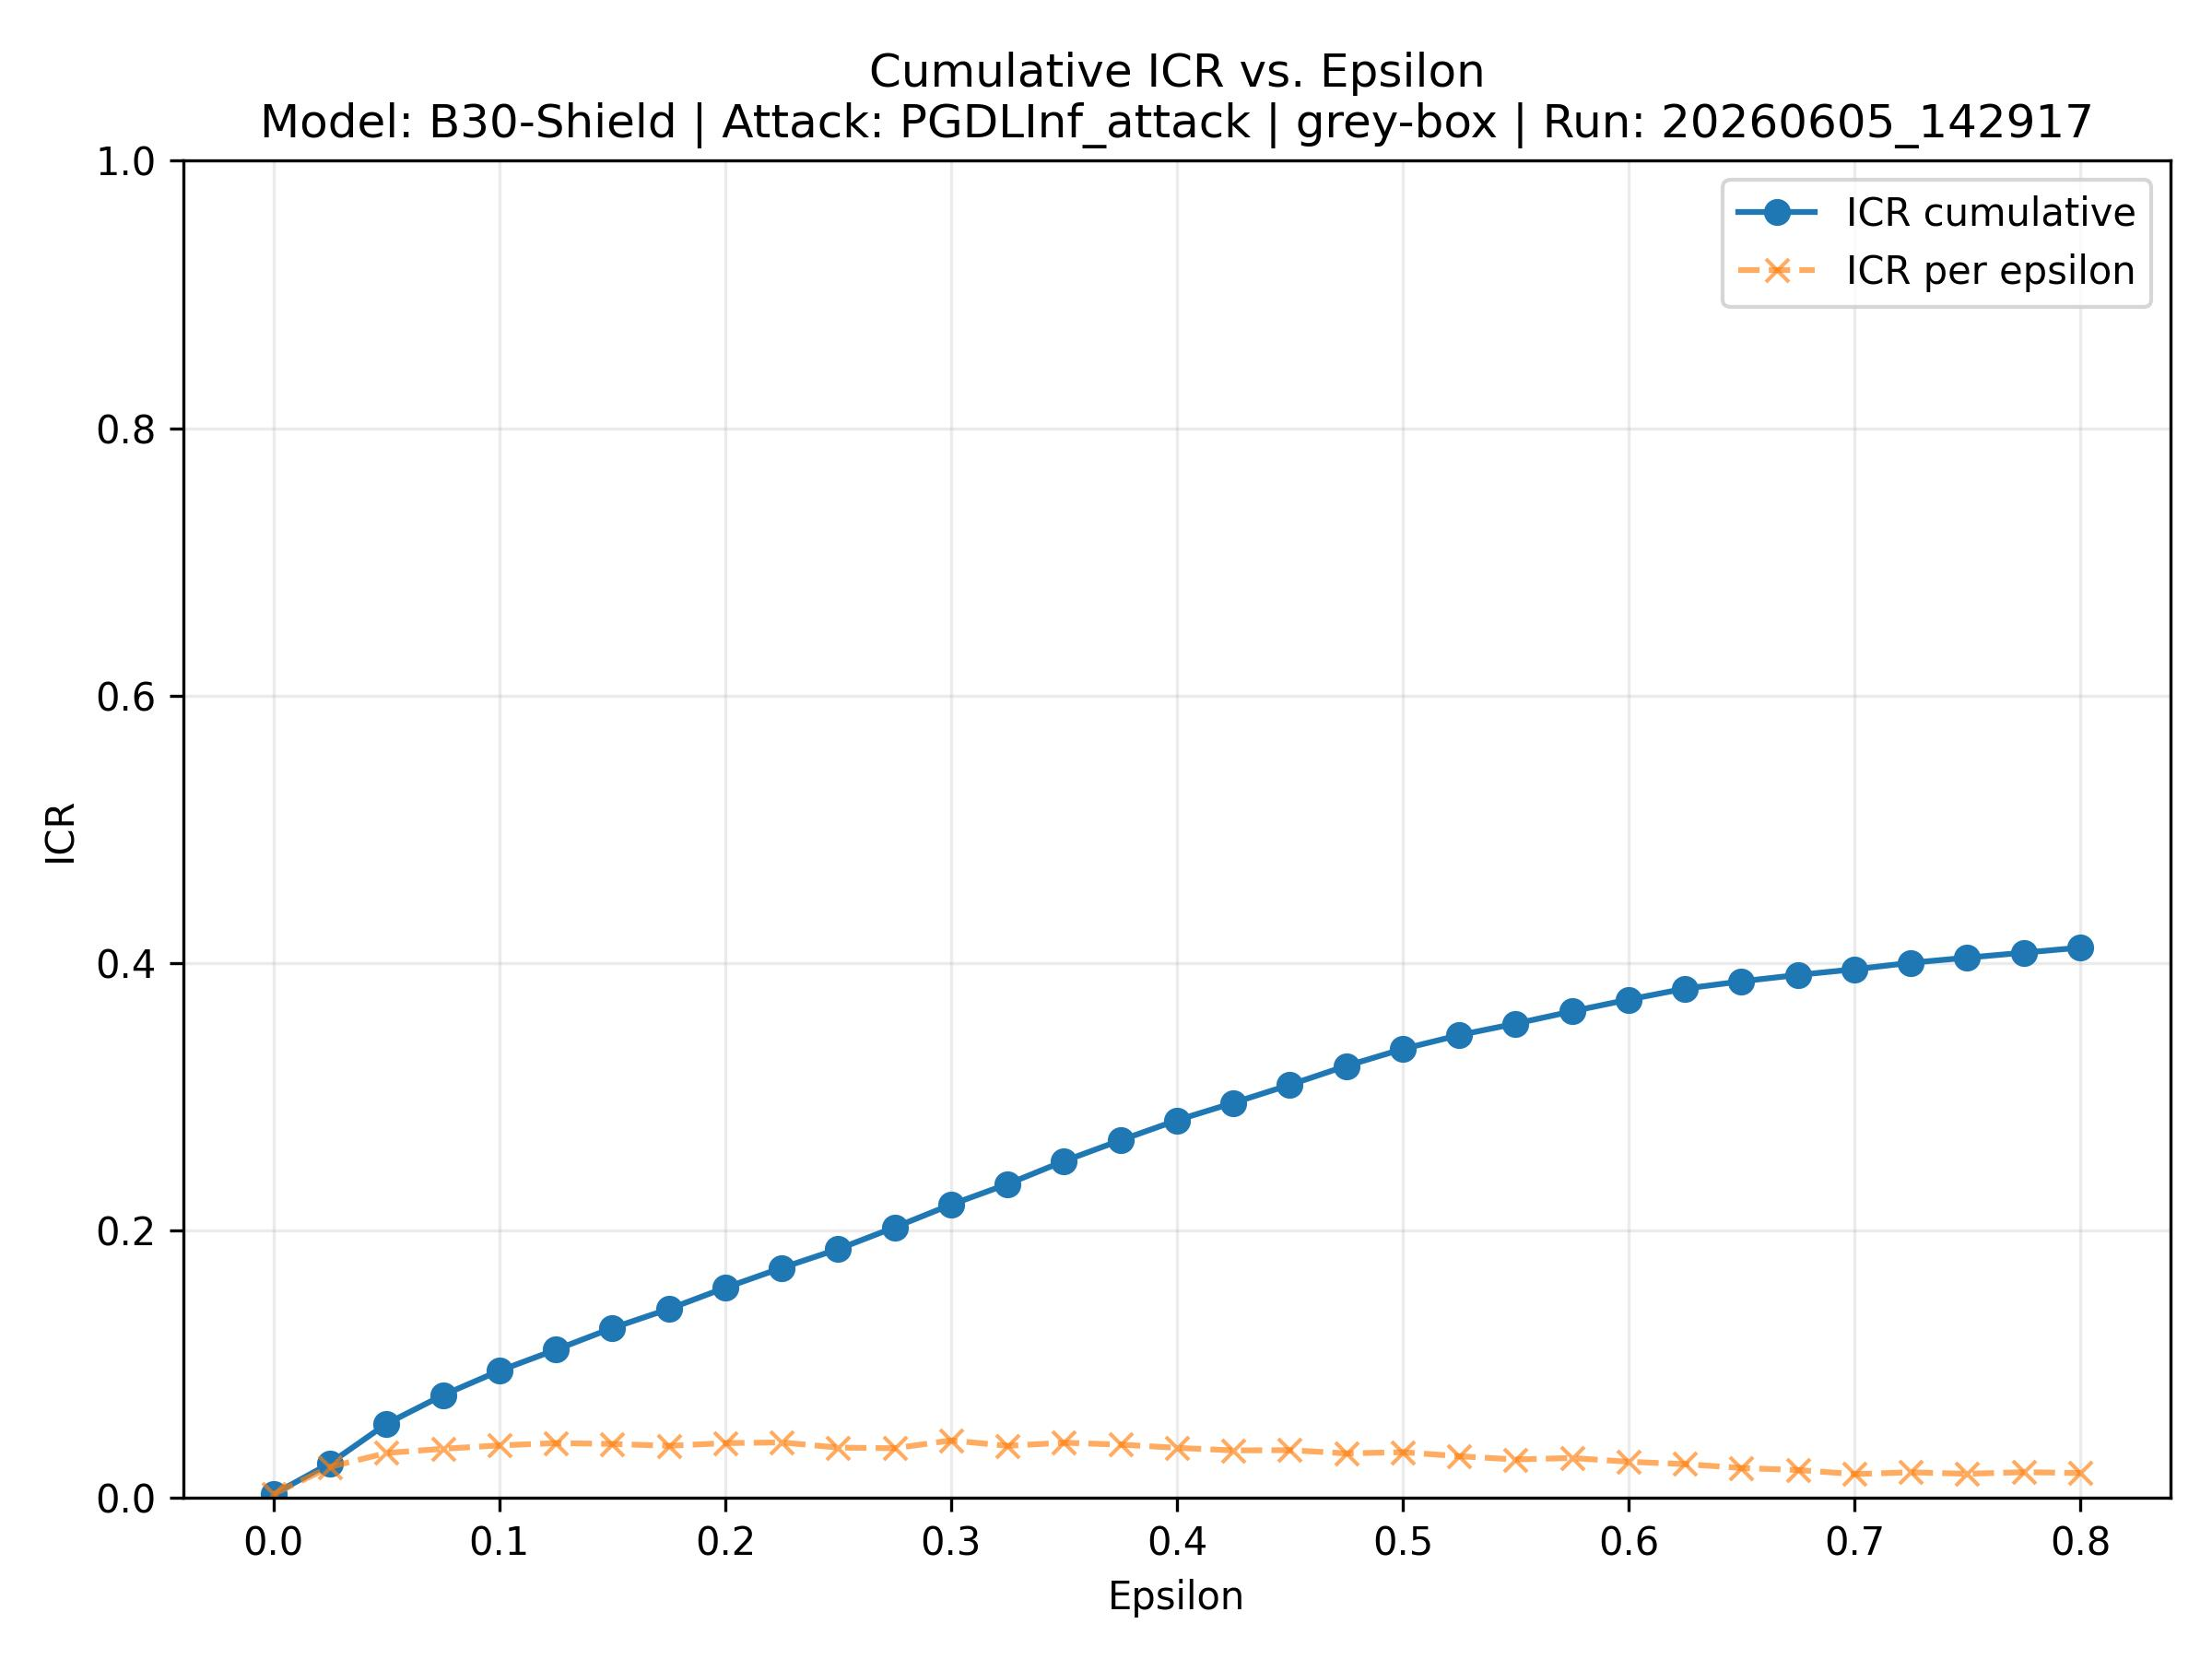

The data file committed next to this chart (first rows):
epsilon, icr_cum, icr_instant, icr_cum_all, icr_instant_all, n_cum, n_instant, n_cum_all, n_instant_all, n_clean_correct, n_total
0.0, 0.00273, 0.00273, 0.0027, 0.0027, 27, 27, 27, 27, 9891, 10000
0.025, 0.02588, 0.02315, 0.0256, 0.0229, 256, 229, 256, 229, 9891, 10000
0.05, 0.0554, 0.03357, 0.0548, 0.0332, 548, 332, 548, 332, 9891, 10000
0.075, 0.07684, 0.0367, 0.0761, 0.0364, 760, 363, 761, 364, 9891, 10000
0.1, 0.09504, 0.03923, 0.0941, 0.0389, 940, 388, 941, 389, 9891, 10000
0.125, 0.1108, 0.04095, 0.1097, 0.0406, 1096, 405, 1097, 406, 9891, 10000
0.15, 0.127, 0.04034, 0.1257, 0.04, 1256, 399, 1257, 400, 9891, 10000
0.175, 0.1412, 0.03892, 0.1399, 0.0386, 1397, 385, 1399, 386, 9891, 10000
0.2, 0.1571, 0.04095, 0.1557, 0.0406, 1554, 405, 1557, 406, 9891, 10000
0.225, 0.172, 0.04145, 0.1705, 0.0412, 1701, 410, 1705, 412, 9891, 10000
0.25, 0.186, 0.03761, 0.1844, 0.0373, 1840, 372, 1844, 373, 9891, 10000
0.275, 0.2023, 0.0371, 0.2005, 0.0368, 2001, 367, 2005, 368, 9891, 10000
0.3, 0.2193, 0.04297, 0.2174, 0.0426, 2169, 425, 2174, 426, 9891, 10000
0.325, 0.2347, 0.03892, 0.2328, 0.0388, 2321, 385, 2328, 388, 9891, 10000
0.35, 0.2518, 0.04125, 0.2498, 0.0408, 2491, 408, 2498, 408, 9891, 10000
0.375, 0.2674, 0.03983, 0.2652, 0.0395, 2645, 394, 2652, 395, 9891, 10000
0.4, 0.2824, 0.03741, 0.2801, 0.0372, 2793, 370, 2801, 372, 9891, 10000
0.425, 0.2954, 0.03549, 0.293, 0.0351, 2922, 351, 2930, 351, 9891, 10000
0.45, 0.3089, 0.03569, 0.3063, 0.0353, 3055, 353, 3063, 353, 9891, 10000
0.475, 0.323, 0.03326, 0.3203, 0.0329, 3195, 329, 3203, 329, 9891, 10000
0.5, 0.3357, 0.03417, 0.3328, 0.0339, 3320, 338, 3328, 339, 9891, 10000
0.525, 0.3461, 0.03114, 0.3431, 0.0308, 3423, 308, 3431, 308, 9891, 10000
0.55, 0.3547, 0.02871, 0.3517, 0.0285, 3508, 284, 3517, 285, 9891, 10000
0.575, 0.3639, 0.02983, 0.3608, 0.0295, 3599, 295, 3608, 295, 9891, 10000
0.6, 0.3727, 0.02699, 0.3695, 0.0268, 3686, 267, 3695, 268, 9891, 10000
0.625, 0.3809, 0.02528, 0.3777, 0.0252, 3767, 250, 3777, 252, 9891, 10000
0.65, 0.3863, 0.02234, 0.3831, 0.0223, 3821, 221, 3831, 223, 9891, 10000
0.675, 0.3911, 0.02083, 0.3878, 0.0206, 3868, 206, 3878, 206, 9891, 10000
0.7, 0.3953, 0.01779, 0.392, 0.0177, 3910, 176, 3920, 177, 9891, 10000
0.725, 0.4002, 0.01911, 0.3968, 0.019, 3958, 189, 3968, 190, 9891, 10000
0.75, 0.404, 0.018, 0.4006, 0.0178, 3996, 178, 4006, 178, 9891, 10000
0.775, 0.4077, 0.01921, 0.4043, 0.019, 4033, 190, 4043, 190, 9891, 10000
0.8, 0.4115, 0.0186, 0.408, 0.0184, 4070, 184, 4080, 184, 9891, 10000
